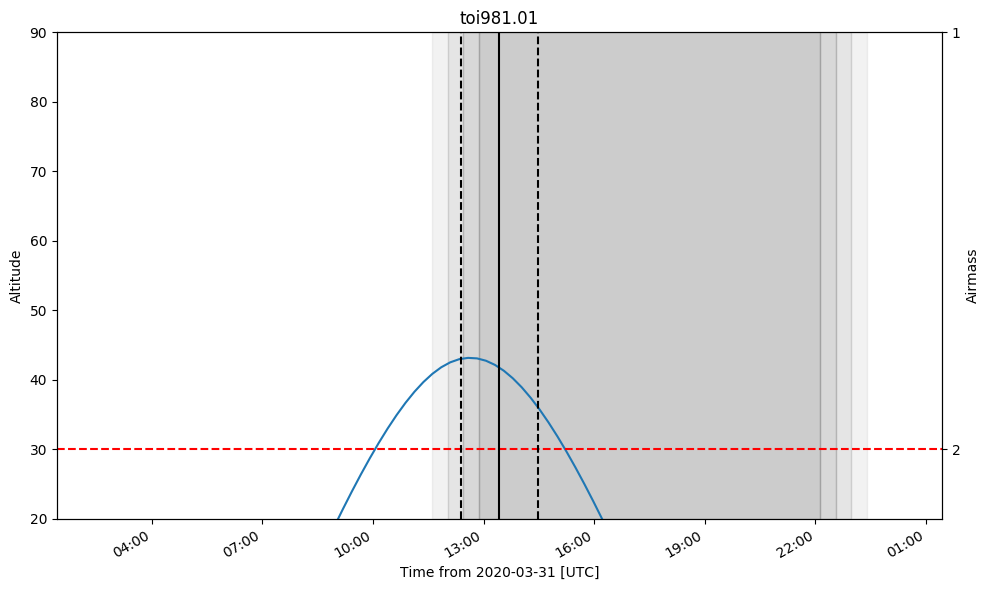

The table this chart was drawn from, first rows:
ingress, midtransit, egress
2020-03-31 12:23:41.080, 2020-03-31 13:26:48.280, 2020-03-31 14:29:55.480
